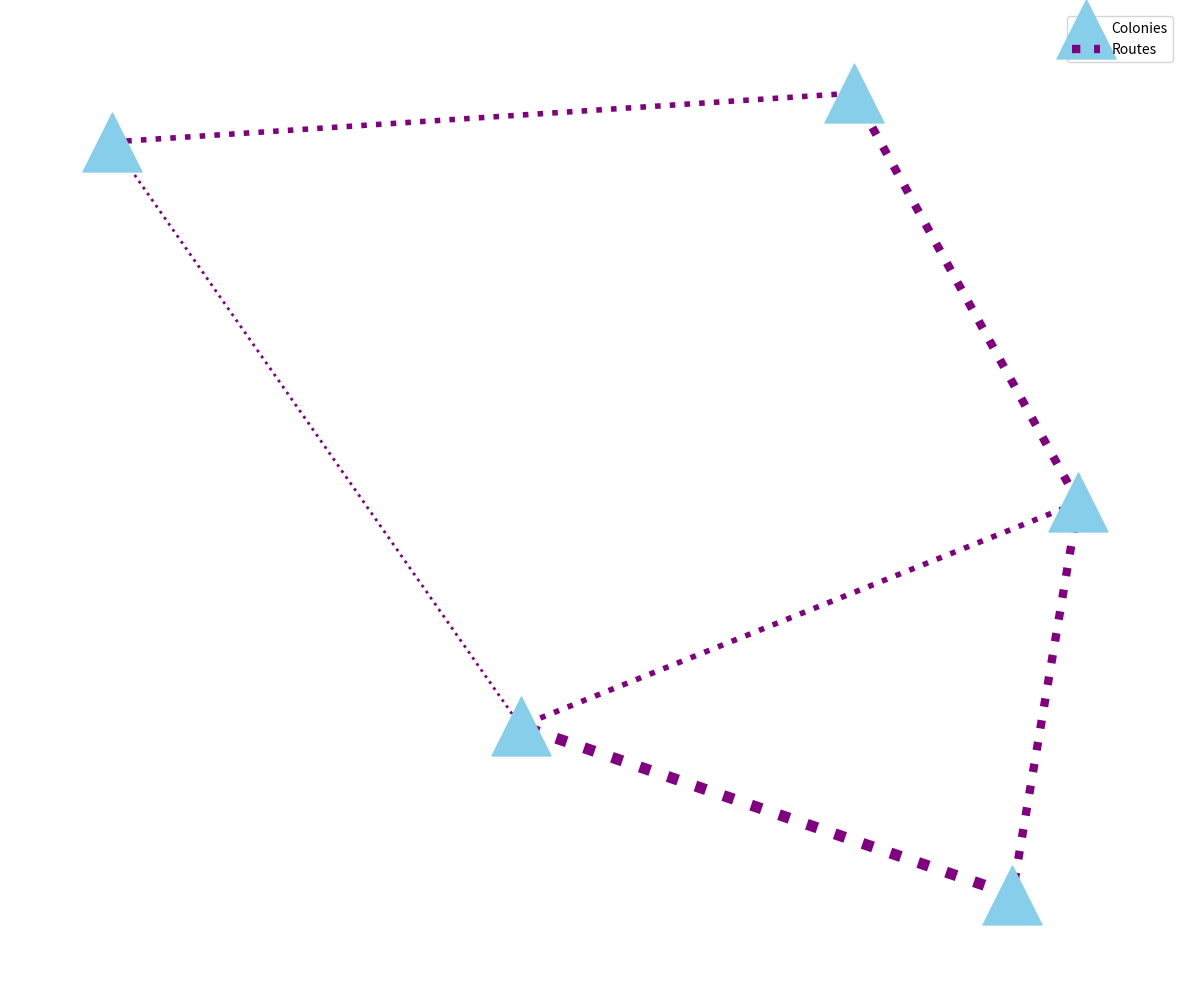

Recreate this plot in Python.
import matplotlib.pyplot as plt
import networkx as nx

colonies = ['Alpha Terra', 'Beta Centauri', 'Gamma Orion', 'Epsilon Blade', 'Zeta Haven']

routes = {
    ('Alpha Terra', 'Beta Centauri'): 3,
    ('Alpha Terra', 'Gamma Orion'): 2,
    ('Gamma Orion', 'Epsilon Blade'): 1,
    ('Epsilon Blade', 'Zeta Haven'): 2,
    ('Zeta Haven', 'Alpha Terra'): 3,
    ('Beta Centauri', 'Gamma Orion'): 4,
}

G = nx.Graph()  # Changed this to create an undirected graph using nx.Graph
G.add_nodes_from(colonies)
for (colony1, colony2), frequency in routes.items():
    G.add_edge(colony1, colony2, weight=frequency)

plt.figure(figsize=(12, 10))
pos = nx.spring_layout(G, seed=42)

nx.draw_networkx_nodes(G, pos, node_color='skyblue', node_shape='^', node_size=1800)
nx.draw_networkx_edges(
    G, pos,
    width=[G[u][v]['weight'] * 2 for u, v in G.edges()],
    edge_color='purple',
    style='dotted'
)

plt.legend(["Colonies", "Routes"], loc='upper right')
plt.grid(visible=True)
plt.box(on=True)
plt.axis('off')
plt.tight_layout()
plt.show()
